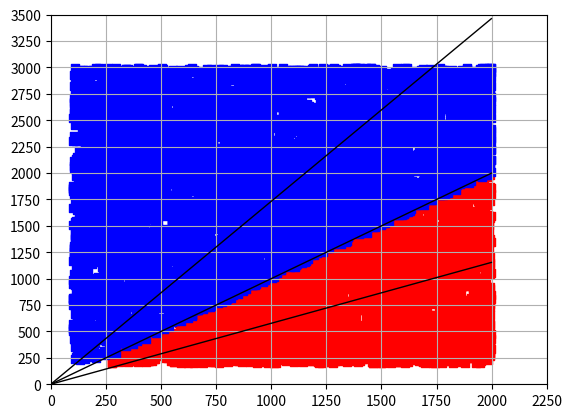

Here is the Python script that generated this plot:
import numpy as np
import matplotlib.pyplot as plt
import time


def main_draw():
    x = np.random.randint(100, high=2000, size=10000)
    y = np.random.randint(200, high=3000, size=10000)

    # z1x,z1y = [],[]
    # z2x,z2y = [],[]
    # 生成区分数据集
    # for i in range(len(x)):
    #     if k[i] >= 0.006:
    #         z1x.append(x[i])
    #         z1y.append(y[i])
    #     else:
    #         z2x.append(x[i])
    #         z2y.append(y[i])
    # #划分类

    x_max = max(x)
    y_max = max(y)
    plt.figure()
    plt.axis([0, x_max, 0, y_max])
    plt.xticks(range(0, int(x_max*1.2), 250))
    plt.yticks(range(0, int(y_max * 1.2), 250))
    # np.where(condition)返回满足condition的数组索引号
    columns = np.where(x > y)
    # 数组切片
    x_r = x[columns]
    x_b = np.delete(x, columns)
    y_r = y[columns]
    y_b = np.delete(y, columns)
    plt.scatter(x_r, y_r, c="r", marker='s')
    plt.scatter(x_b, y_b, c="b", marker='s')

    # 画一条斜率分界线
    # max =int( x_max if x_max >y_max else y_max)

    line_y30 = x_max * (pow(1 / 3, 0.5))
    # 或者直接line_30 = x_max * np.tan(np.pi/6)
    line_y45 = x_max
    line_y60 = x_max*(pow(3, 0.5))
    plt.grid("true")
    # 画直线不用这么麻烦，参数[x1,x2],[y1,y2]，表示各自的范围，自动连线，但效率是差不多的
    plt.plot([0, x_max], [0, line_y30], color='black', linewidth=1)
    plt.plot([0, x_max], [0, line_y45], color='black', linewidth=1)
    plt.plot([0, x_max], [0, line_y60], color='black', linewidth=1)

    # plt.scatter(z1x,z1y,c ="r",marker="s")
    # plt.scatter(z2x,z2y,c ="b",marker="s")


start = time.time()
main_draw()
total = time.time() - start
print(total)
plt.show()


# for i in range(5):
#     print("第{}次作图".format(i+1))
#     print("第{}组随机数已生成".format(i+1))
#     main_draw(i+1)
#     print("第{}副图已完成".format(i+1))

# print("Work done!!!\n")
